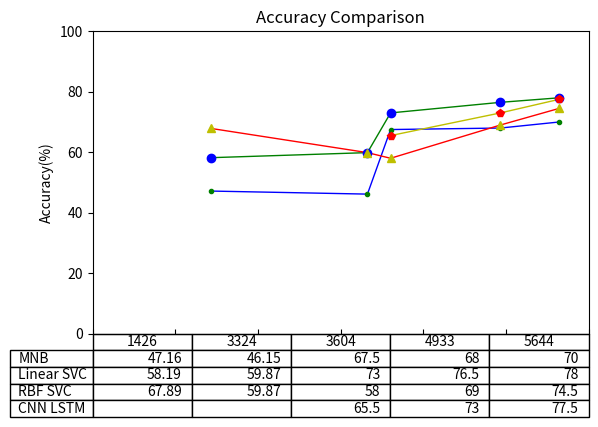

This figure's Python source:
import matplotlib.pyplot as plt
import matplotlib.axes as ax

plt.gcf().subplots_adjust(bottom=0.25)
plt.title("Accuracy Comparison")

plt.tick_params(axis='x',labelbottom=False,direction="in")

#ax.set_yticks([1426,3324,3604,4933,5644])

'''
for xx in range(10,100,10):
    ax.Axes.axhline(plt.gca(),y=xx)
'''

plt.ylabel("Accuracy(%)")
plt.ylim(0,100)
plt.xlim(0,6000)
plt.plot([1426,3324,3604,4933,5644], [47.16,46.15,67.5,68,70], 'b', label='line 1', linewidth=1)
plt.plot([1426,3324,3604,4933,5644], [58.19,59.87,73,76.5,78], 'g', label='line 1', linewidth=1)
plt.plot([1426,3324,3604,4933,5644], [67.89,59.87,58,69,74.5], 'r', label='line 1', linewidth=1)
plt.plot([3604,4933,5644], [65.5,73,77.5], 'y', label='line 1', linewidth=1)

plt.plot([1426,3324,3604,4933,5644], [47.16,46.15,67.5,68,70], 'g.', label='line 1', linewidth=1)
plt.plot([1426,3324,3604,4933,5644], [58.19,59.87,73,76.5,78], 'bo', label='line 1', linewidth=1)
plt.plot([1426,3324,3604,4933,5644], [67.89,59.87,58,69,74.5], 'y^', label='line 1', linewidth=1)
plt.plot([3604,4933,5644], [65.5,73,77.5], 'rp', label='line 1', linewidth=1)



columns = (1426,3324,3604,4933,5644)
rows = ["MNB","Linear SVC","RBF SVC","CNN LSTM"]

cell_text=[]
cell_text.append([47.16,46.15,67.5,68,70])
cell_text.append([58.19,59.87,73,76.5,78])
cell_text.append([67.89,59.87,58,69,74.5])
cell_text.append(['','',65.5,73,77.5])

the_table = plt.table(cellText=cell_text,
                      rowLabels=rows,
                      colLabels=columns,
                      loc='bottom')



plt.show()
